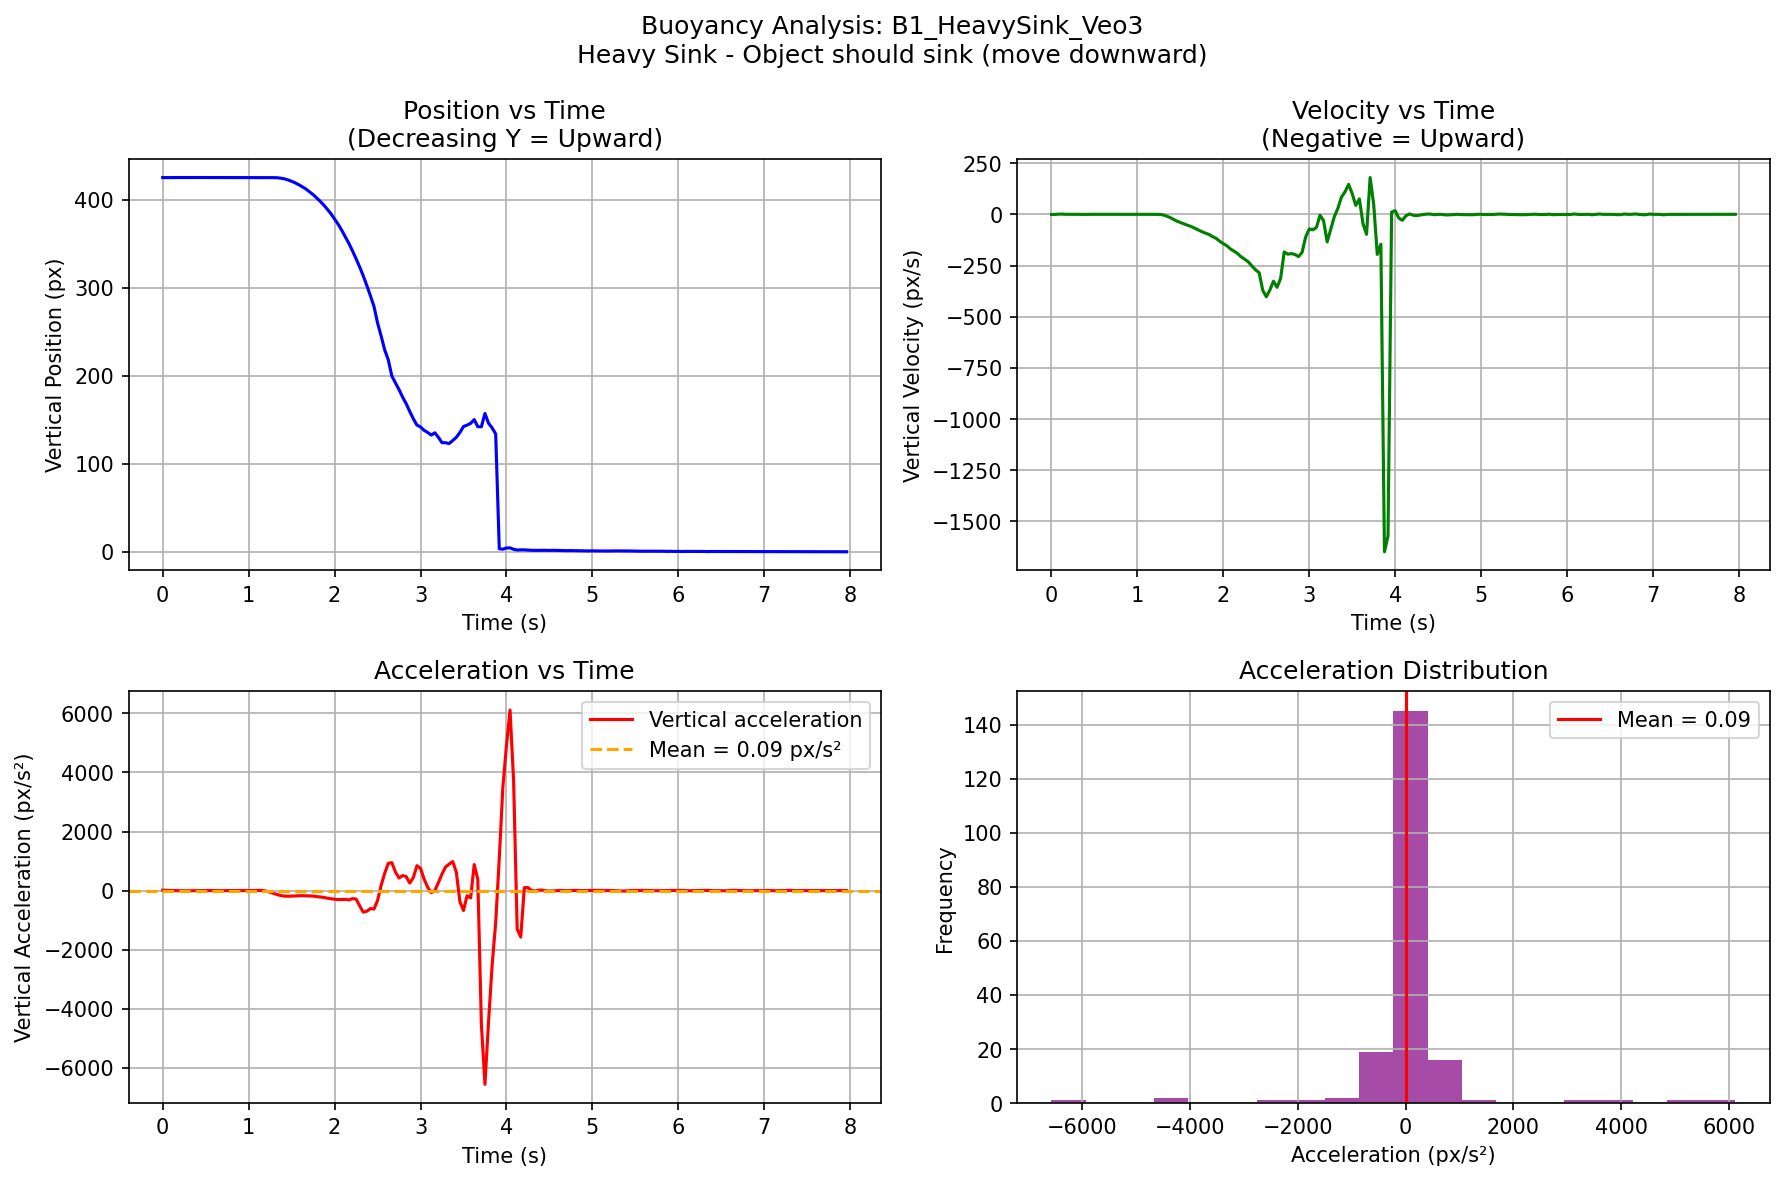

The data file committed next to this chart (first rows):
video, frame, t_sec, cx_px, cy_px, mask_area, vx_px_per_s, vy_px_per_s, ax_px_per_s2, ay_px_per_s2
B1_HeavySink_Veo3, 0, 0.0, 629.3, 425.2, 2965, 7.654, -0.7377, -61.33, 13.81
B1_HeavySink_Veo3, 1, 0.04167, 629.7, 425.1, 2973, 5.098, -0.6623, -126.9, 8.613
B1_HeavySink_Veo3, 2, 0.08333, 629.8, 425.1, 2975, -2.917, 0.8332, -111.7, 4.331
B1_HeavySink_Veo3, 3, 0.125, 629.4, 425.2, 2944, -4.208, 1.124, 39.57, 0.961
B1_HeavySink_Veo3, 4, 0.1667, 629.4, 425.2, 2946, 0.3801, 0.1493, 57.83, -1.497
B1_HeavySink_Veo3, 5, 0.2083, 629.4, 425.2, 2944, 0.6108, 0.1399, -1.543, -3.043
B1_HeavySink_Veo3, 6, 0.25, 629.5, 425.2, 2946, 0.2515, 0.02137, -1.585, -5.861
B1_HeavySink_Veo3, 7, 0.2917, 629.5, 425.2, 2946, 0.4787, 0.1838, 5.48, -4.62
B1_HeavySink_Veo3, 8, 0.3333, 629.5, 425.2, 2949, 0.7081, -0.1184, 6.39, -0.4885
B1_HeavySink_Veo3, 9, 0.375, 629.5, 425.2, 2949, 1.011, -0.4862, 3.972, 0.5756
B1_HeavySink_Veo3, 10, 0.4167, 629.6, 425.2, 2951, 1.039, -0.1953, -5.422, -0.07436
B1_HeavySink_Veo3, 11, 0.4583, 629.6, 425.2, 2953, 0.5594, 0.03459, -10.6, 0.07349
B1_HeavySink_Veo3, 12, 0.5, 629.6, 425.2, 2955, 0.1559, 0.01549, -9.442, 1.28
B1_HeavySink_Veo3, 13, 0.5417, 629.6, 425.2, 2953, -0.2274, -0.04696, -3.027, 1.859
B1_HeavySink_Veo3, 14, 0.5833, 629.6, 425.2, 2953, -0.09638, -0.06012, 1.615, 0.02533
B1_HeavySink_Veo3, 15, 0.625, 629.6, 425.2, 2953, -0.09283, -0.1338, -3.929, -1.546
B1_HeavySink_Veo3, 16, 0.6667, 629.6, 425.2, 2953, -0.4238, 0.0271, -8.7, -1.367
B1_HeavySink_Veo3, 17, 0.7083, 629.6, 425.2, 2953, -0.8178, 0.06477, -8.298, -0.6199
B1_HeavySink_Veo3, 18, 0.75, 629.5, 425.2, 2957, -1.115, -0.2638, -10.65, -0.1499
B1_HeavySink_Veo3, 19, 0.7917, 629.5, 425.2, 2955, -1.706, -0.3329, -13.18, -0.07542
B1_HeavySink_Veo3, 20, 0.8333, 629.4, 425.2, 2958, -2.214, -0.2425, 3.1, -0.2532
B1_HeavySink_Veo3, 21, 0.875, 629.3, 425.2, 2954, -1.447, -0.07194, 8.858, -0.201
B1_HeavySink_Veo3, 22, 0.9167, 629.3, 425.2, 2955, -1.476, -0.0298, -2.234, 0.5565
B1_HeavySink_Veo3, 23, 0.9583, 629.2, 425.2, 2954, -1.633, -0.1034, 1.559, 0.9829
B1_HeavySink_Veo3, 24, 1.0, 629.1, 425.1, 2954, -1.346, -0.1997, 7.719, 0.2544
B1_HeavySink_Veo3, 25, 1.042, 629.1, 425.1, 2955, -0.9902, -0.1742, 9.032, 0.8328
B1_HeavySink_Veo3, 26, 1.083, 629.1, 425.1, 2955, -0.5929, -0.198, 1.488, 5.864
B1_HeavySink_Veo3, 27, 1.125, 629, 425.1, 2957, -0.8662, -0.04165, 1.125, 8.225
B1_HeavySink_Veo3, 28, 1.167, 629, 425.1, 2955, -0.4991, -0.1115, 8.931, 0.5061
B1_HeavySink_Veo3, 29, 1.208, 629, 425.1, 2957, -0.122, -0.3599, 7.493, -19.89
B1_HeavySink_Veo3, 30, 1.25, 629, 425.1, 2957, 0.1253, -0.4078, 8.176, -55.6
B1_HeavySink_Veo3, 31, 1.292, 629, 425.1, 2958, 0.5593, -1.908, 28.32, -97.14
B1_HeavySink_Veo3, 32, 1.333, 629, 424.9, 2963, 2.485, -7.621, 58.55, -134.7
B1_HeavySink_Veo3, 33, 1.375, 629.2, 424.4, 2972, 5.438, -14.65, 40.91, -166.9
B1_HeavySink_Veo3, 34, 1.417, 629.5, 423.7, 2980, 5.894, -23.96, 19.1, -186.5
B1_HeavySink_Veo3, 35, 1.458, 629.7, 422.4, 2983, 7.03, -33.08, 50.33, -191
B1_HeavySink_Veo3, 36, 1.5, 630.1, 421, 2967, 10.09, -39.57, 53.13, -184.4
B1_HeavySink_Veo3, 37, 1.542, 630.5, 419.1, 2964, 11.46, -46.6, 26.54, -177
B1_HeavySink_Veo3, 38, 1.583, 631, 417.1, 2973, 12.3, -53.5, 28.78, -174.7
B1_HeavySink_Veo3, 39, 1.625, 631.6, 414.7, 2994, 13.86, -59.38, -17.82, -171.5
B1_HeavySink_Veo3, 40, 1.667, 632.2, 412.1, 2997, 10.82, -67.91, -56.7, -176.2
B1_HeavySink_Veo3, 41, 1.708, 632.5, 409, 3010, 9.13, -75.9, 4.462, -180.8
B1_HeavySink_Veo3, 42, 1.75, 632.9, 405.8, 3007, 11.19, -84.65, 38.57, -185.9
B1_HeavySink_Veo3, 43, 1.792, 633.4, 402, 3017, 12.34, -91.77, -3.916, -204.1
B1_HeavySink_Veo3, 44, 1.833, 634, 398.2, 3025, 10.86, -98.25, -14.55, -215.7
B1_HeavySink_Veo3, 45, 1.875, 634.3, 393.8, 3032, 11.13, -109, 10.54, -231.8
B1_HeavySink_Veo3, 46, 1.917, 634.9, 389.1, 3037, 11.74, -117.4, -3.969, -258
B1_HeavySink_Veo3, 47, 1.958, 635.3, 384, 3055, 10.8, -131.5, -8.35, -275.6
B1_HeavySink_Veo3, 48, 2.0, 635.8, 378.1, 3080, 11.04, -143.5, 2.894, -292.8
B1_HeavySink_Veo3, 49, 2.042, 636.2, 372, 3081, 11.04, -153.6, -19.03, -304.2
B1_HeavySink_Veo3, 50, 2.083, 636.7, 365.3, 3093, 9.457, -169.4, -47.44, -302.1
B1_HeavySink_Veo3, 51, 2.125, 637, 357.9, 3095, 7.089, -180.1, -4.721, -298.6
B1_HeavySink_Veo3, 52, 2.167, 637.3, 350.3, 3094, 9.064, -192, 20.02, -315.5
B1_HeavySink_Veo3, 53, 2.208, 637.7, 341.9, 3117, 8.758, -208, -20.63, -271.5
B1_HeavySink_Veo3, 54, 2.25, 638, 333, 3128, 7.344, -219.8, 10.9, -286.1
B1_HeavySink_Veo3, 55, 2.292, 638.3, 323.6, 3111, 9.666, -232.6, 28.29, -512.8
B1_HeavySink_Veo3, 56, 2.333, 638.8, 313.6, 3132, 9.702, -252.7, -64.96, -729
B1_HeavySink_Veo3, 57, 2.375, 639.2, 302.6, 3132, 4.253, -271.1, 10.22, -697.9
B1_HeavySink_Veo3, 58, 2.417, 639.2, 291, 3222, 10.55, -284.8, 54.31, -608.3
B1_HeavySink_Veo3, 59, 2.458, 640, 278.8, 3182, 8.779, -370.8, 118, -625.9
... 132 more rows
